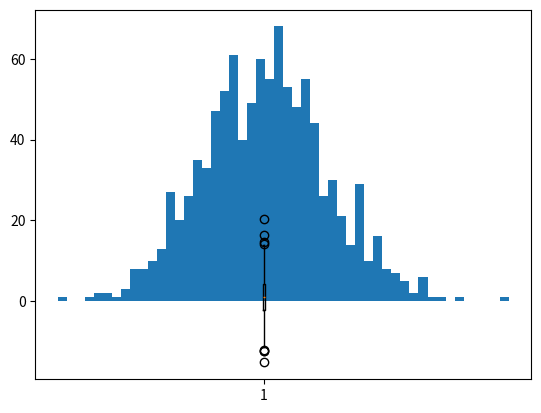
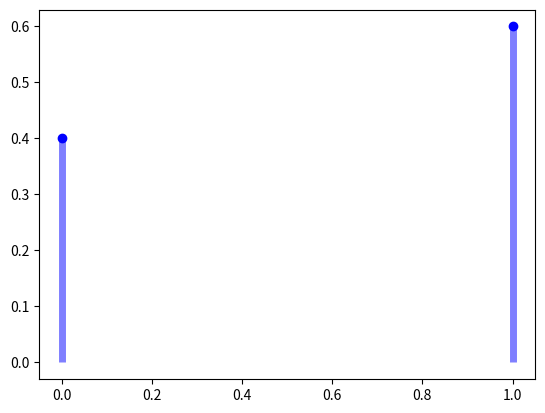
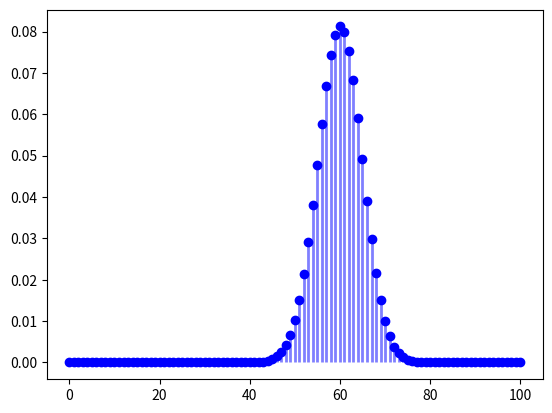
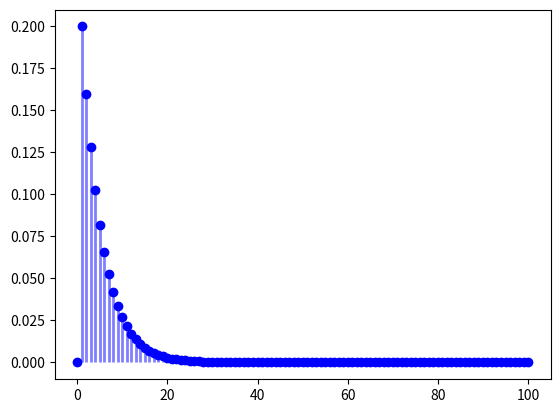
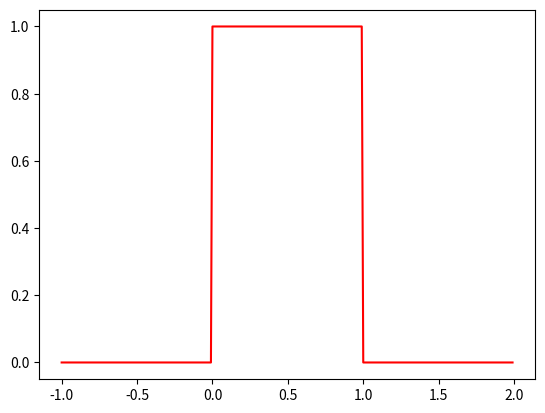
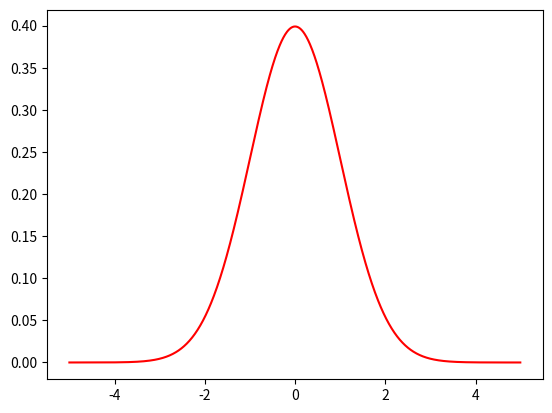

Here is the Python script that generated these plots, in order:
import matplotlib.pyplot as plt
import numpy as np

# set random seed
np.random.seed(42)

# generate a random sample
X = np.random.normal(loc=1.0, scale=5.0, size=1000)

# mean
x_mean = np.mean(X)
x_mean

# median
x_median = np.median(X)
x_median

# quantile
x_25th_quantile = np.quantile(X, q=0.25)
x_25th_quantile

x_50th_quantile = np.quantile(X, q=0.5)
x_50th_quantile

# make the histogram
plt.hist(X, bins=50)
plt.show()

# make the box-plot
plt.boxplot(X)
plt.show()

# sample variance
x_var = np.var(X, ddof=1)
x_var

# standard deviation
np.sqrt(x_var)

np.std(X, ddof=1)

from scipy.stats import bernoulli

p = 0.6
k = [0, 1]

pmf = bernoulli.pmf(k=k, p=p)

_, ax = plt.subplots(1, 1)
ax.plot(k, pmf, "bo")
_ = ax.vlines(x=k, ymin=0, ymax=pmf, colors="b", lw=5, alpha=0.5)

from scipy.stats import binom

p = 0.6
n = 100

k = np.arange(start=0, stop=(n + 1), step=1)
pmf = binom.pmf(k=k, n=n, p=p)

_, ax = plt.subplots(1, 1)
ax.plot(k, pmf, "bo")
_ = ax.vlines(x=k, ymin=0, ymax=pmf, colors="b", lw=2, alpha=0.5)

from scipy.stats import geom

p = 0.2

k = np.arange(start=0, stop=(n + 1), step=1)
pmf = geom.pmf(k=k, p=p)

_, ax = plt.subplots(1, 1)
ax.plot(k, pmf, "bo")
_ = ax.vlines(x=k, ymin=0, ymax=pmf, colors="b", lw=2, alpha=0.5)

from scipy.stats import uniform

x = np.arange(start=-1, stop=2, step=0.01)
pdf = uniform.pdf(x)

_, ax = plt.subplots(1, 1)
_ = ax.plot(x, pdf, "r-")

from scipy.stats import norm

x = np.arange(start=-5, stop=5, step=0.01)
pdf = norm.pdf(x)

_, ax = plt.subplots(1, 1)
_ = ax.plot(x, pdf, "r-")

